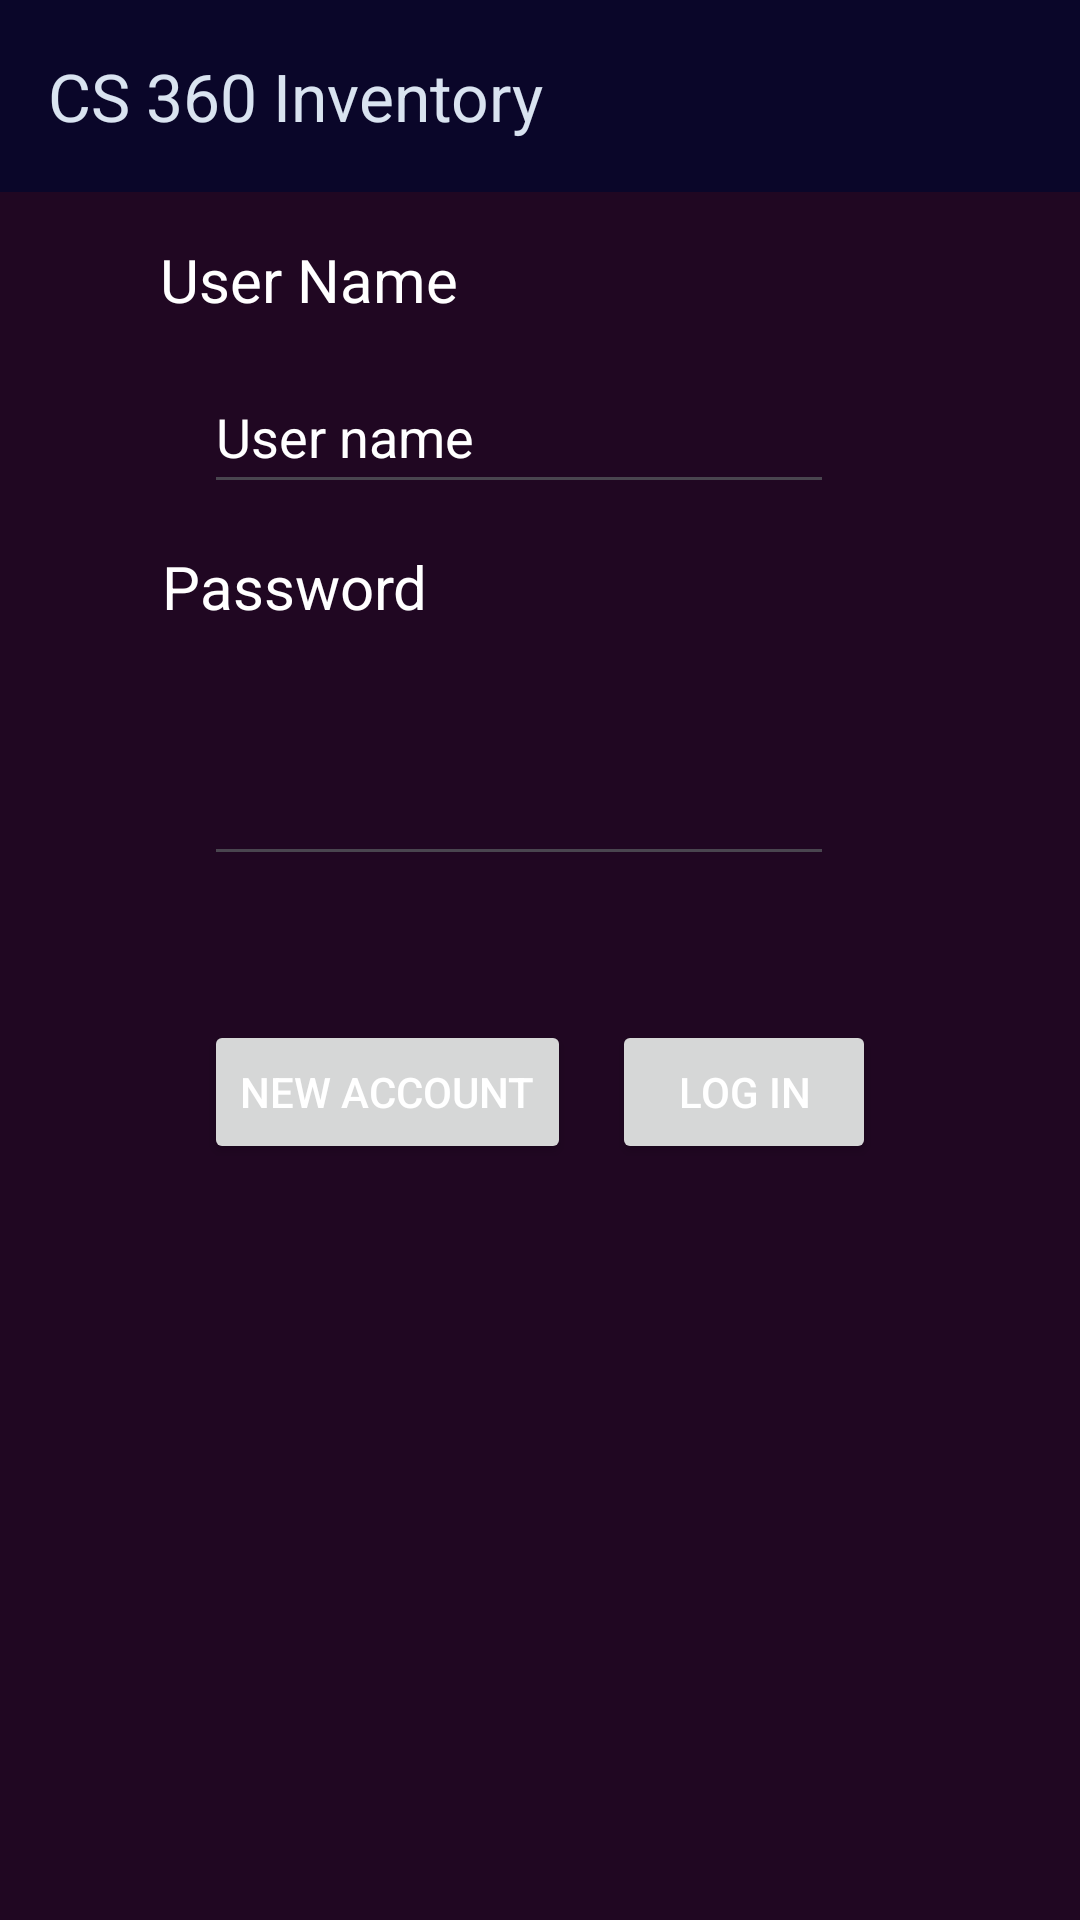

Here is an Android app screen rendered from its layout file. Give the layout XML and the strings, colors and styles it references.
<!-- AndroidManifest.xml: application theme Theme.BradleyGoerkeCS360Project -->
<!-- res/layout/activity_main.xml -->
<?xml version="1.0" encoding="utf-8"?>
<androidx.constraintlayout.widget.ConstraintLayout xmlns:android="http://schemas.android.com/apk/res/android"
    xmlns:app="http://schemas.android.com/apk/res-auto"
    xmlns:tools="http://schemas.android.com/tools"
    android:layout_width="match_parent"
    android:layout_height="match_parent"
    android:background="@color/colorBackground"
    tools:context=".MainActivity">

    <include
        layout="@layout/app_bar_layout"
        tools:layout_editor_absoluteX="-223dp"
        tools:layout_editor_absoluteY="46dp" />

    <TextView
        android:id="@+id/userName"
        android:layout_width="wrap_content"
        android:layout_height="wrap_content"
        android:textSize="20sp"
        android:textColor="@color/white"
        android:text="User Name"
        app:layout_constraintBottom_toBottomOf="parent"
        app:layout_constraintEnd_toEndOf="parent"
        app:layout_constraintHorizontal_bias="0.205"
        app:layout_constraintStart_toStartOf="parent"
        app:layout_constraintTop_toTopOf="parent"
        app:layout_constraintVertical_bias="0.13" />

    <TextView
        android:id="@+id/password"
        android:layout_width="wrap_content"
        android:layout_height="wrap_content"
        android:text="Password"
        android:textColor="@color/white"
        android:textSize="20sp"
        app:layout_constraintBottom_toBottomOf="parent"
        app:layout_constraintEnd_toEndOf="parent"
        app:layout_constraintHorizontal_bias="0.199"
        app:layout_constraintStart_toStartOf="parent"
        app:layout_constraintTop_toTopOf="parent"
        app:layout_constraintVertical_bias="0.297" />

    <EditText
        android:id="@+id/editTextUserName"
        android:layout_width="wrap_content"
        android:layout_height="wrap_content"
        android:layout_marginStart="68dp"
        android:layout_marginTop="120dp"
        android:ems="10"
        android:textColor="@color/white"
        android:inputType="text"
        android:minHeight="48dp"
        android:text="User name"
        app:layout_constraintStart_toStartOf="parent"
        app:layout_constraintTop_toTopOf="parent" />

    <EditText
        android:id="@+id/editTextPassword"
        android:layout_width="wrap_content"
        android:layout_height="wrap_content"
        android:layout_marginStart="68dp"
        android:layout_marginTop="244dp"
        android:ems="10"
        android:textColor="@color/white"
        android:inputType="textPassword"
        android:minHeight="48dp"
        app:layout_constraintStart_toStartOf="parent"
        app:layout_constraintTop_toTopOf="parent" />

    <Button
        android:id="@+id/buttonNewAccount"
        android:layout_width="wrap_content"
        android:layout_height="wrap_content"
        android:layout_marginStart="68dp"
        android:layout_marginTop="340dp"
        android:textColor="@color/white"
        app:background="@color/FE903F"
        android:text="New Account"
        app:layout_constraintStart_toStartOf="parent"
        app:layout_constraintTop_toTopOf="parent" />

    <Button
        android:id="@+id/buttonLogIn"
        android:layout_width="wrap_content"
        android:layout_height="wrap_content"
        android:layout_marginTop="340dp"
        android:layout_marginEnd="68dp"
        android:textColor="@color/white"
        app:background="@color/FE903F"
        android:text="Log In"
        app:layout_constraintEnd_toEndOf="parent"
        app:layout_constraintTop_toTopOf="parent" />

</androidx.constraintlayout.widget.ConstraintLayout>
<!-- res/layout/app_bar_layout.xml (included above) -->
<?xml version="1.0" encoding="utf-8"?>

<androidx.constraintlayout.widget.ConstraintLayout xmlns:android="http://schemas.android.com/apk/res/android"
    xmlns:app="http://schemas.android.com/apk/res-auto"
    android:layout_width="match_parent"
    android:layout_height="match_parent">

    <com.google.android.material.appbar.AppBarLayout
        android:layout_width="match_parent"
        android:layout_height="wrap_content"
        app:layout_constraintStart_toStartOf="parent"
        app:layout_constraintTop_toTopOf="parent">

        <com.google.android.material.appbar.MaterialToolbar
            android:id="@+id/toolbar"
            android:layout_width="match_parent"
            android:layout_height="match_parent"
            android:background="@color/colorPrimaryDark"
            app:title="CS 360 Inventory"
            app:titleTextColor="@color/textPrimary" />

    </com.google.android.material.appbar.AppBarLayout>



</androidx.constraintlayout.widget.ConstraintLayout>
<!-- resources referenced by this layout -->
<resources>
  <color name="FE903F">#FE903F</color>
  <color name="colorBackground">#200722</color>
  <color name="colorPrimaryDark">#0a0629</color>
  <color name="textPrimary">#d9e3f0</color>
  <color name="white">#FFFFFFFF</color>
  <style name="Theme.BradleyGoerkeCS360Project" parent="Base.Theme.BradleyGoerkeCS360Project" />
  <style name="Base.Theme.BradleyGoerkeCS360Project" parent="Theme.Material3.DayNight.NoActionBar">
          
          
      </style>
</resources>
